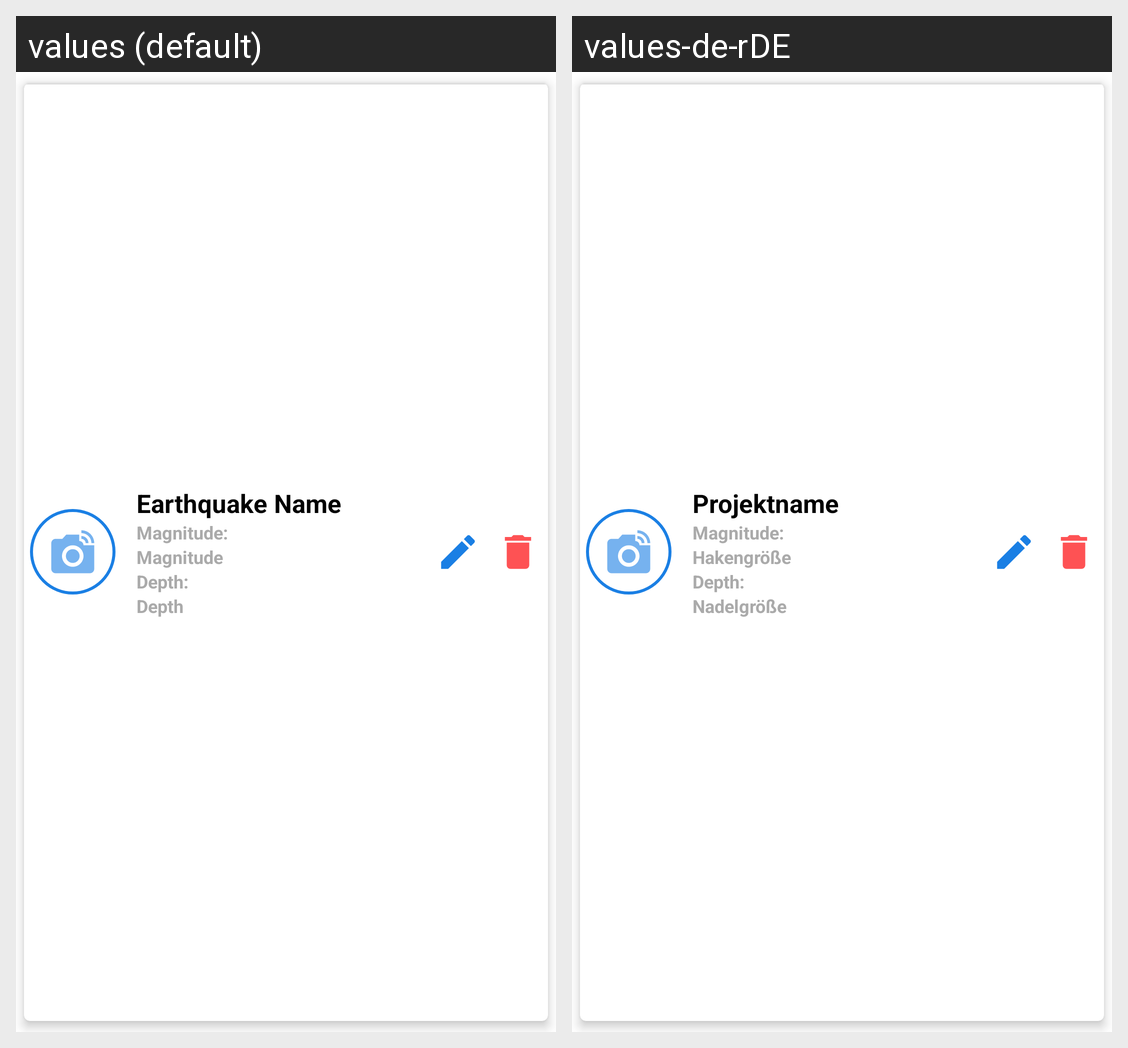

Translations of the strings shown on this Android screen, per locale in the grid:
Android screen res/layout/project_data_item.xml rendered under 2 locales, left to right: values (default), values-de-rDE. Device: Nexus 5 (rendered at 1080×1920; each locale shown at half size, 540×960, under a caption strip naming it); theme Theme.CrochetProgressProject.
Strings drawn on this screen, with the default value and each locale's value (text and hints the layout hard-codes, and strings that could not be matched under every locale, appear in the picture but are not listed):

project_name
  values: Earthquake Name
  values-de-rDE: Projektname

hook_size
  values: Magnitude
  values-de-rDE: Hakengröße 

needle_size
  values: Depth
  values-de-rDE: Nadelgröße
